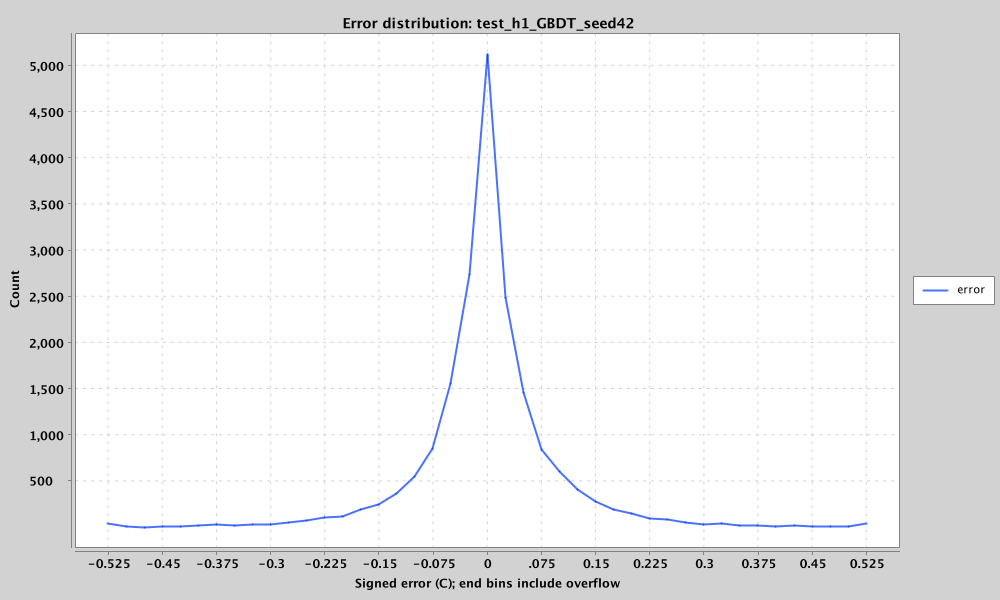

Data behind this chart, as committed beside it:
bin_center_c, count, overflow
-0.525, 46.0, lower
-0.5, 7.0, 
-0.475, 5.0, 
-0.45, 16.0, 
-0.425, 11.0, 
-0.4, 17.0, 
-0.375, 28.0, 
-0.35, 27.0, 
-0.325, 28.0, 
-0.3, 30.0, 
-0.275, 58.0, 
-0.25, 75.0, 
-0.225, 107.0, 
-0.2, 116.0, 
-0.175, 194.0, 
-0.15, 248.0, 
-0.125, 371.0, 
-0.1, 550.0, 
-0.075, 854.0, 
-0.05, 1560, 
-0.025, 2743, 
0.0, 5125, 
0.025, 2488, 
0.05, 1462, 
0.075, 849.0, 
0.1, 606.0, 
0.125, 413.0, 
0.15, 283.0, 
0.175, 193.0, 
0.2, 152.0, 
0.225, 97.0, 
0.25, 82.0, 
0.275, 59.0, 
0.3, 35.0, 
0.325, 39.0, 
0.35, 23.0, 
0.375, 17.0, 
0.4, 12.0, 
0.425, 17.0, 
0.45, 12.0, 
0.475, 12.0, 
0.5, 10.0, 
0.525, 39.0, upper
